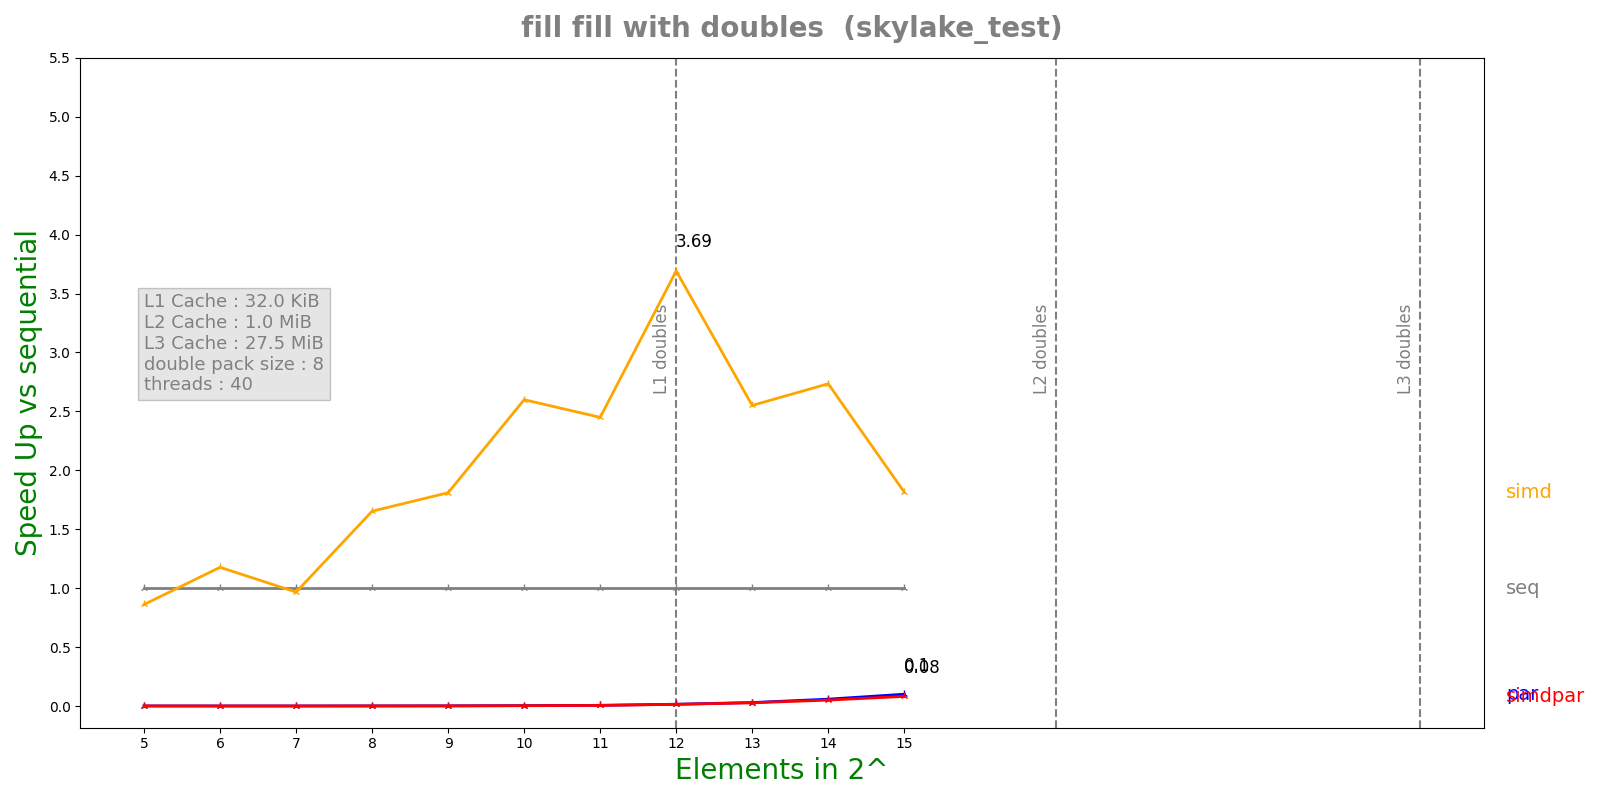

The data file committed next to this chart (first rows):
n, lane, threads, seq, simd, par, simdpar
5, 8, 40, 3.252e-08, 3.774e-08, 4.15882e-05, 4.68258e-05
6, 8, 40, 4.258e-08, 3.617e-08, 7.25975e-05, 7.95713e-05
7, 8, 40, 6.797e-08, 7.029e-08, 0.0001241, 0.0001401
8, 8, 40, 1.3309e-07, 8.051e-08, 0.0001257, 0.0001408
9, 8, 40, 1.9216e-07, 1.0617e-07, 0.0001261, 0.0001436
10, 8, 40, 4.4536e-07, 1.7136e-07, 0.0001261, 0.0001536
11, 8, 40, 7.1852e-07, 2.9332e-07, 0.0001224, 0.0001344
12, 8, 40, 1.88442e-06, 5.1048e-07, 0.0001239, 0.0001324
13, 8, 40, 3.62926e-06, 1.42286e-06, 0.0001228, 0.0001324
14, 8, 40, 7.21004e-06, 2.63678e-06, 0.0001235, 0.0001431
15, 8, 40, 1.26057e-05, 6.94452e-06, 0.0001258, 0.0001542
